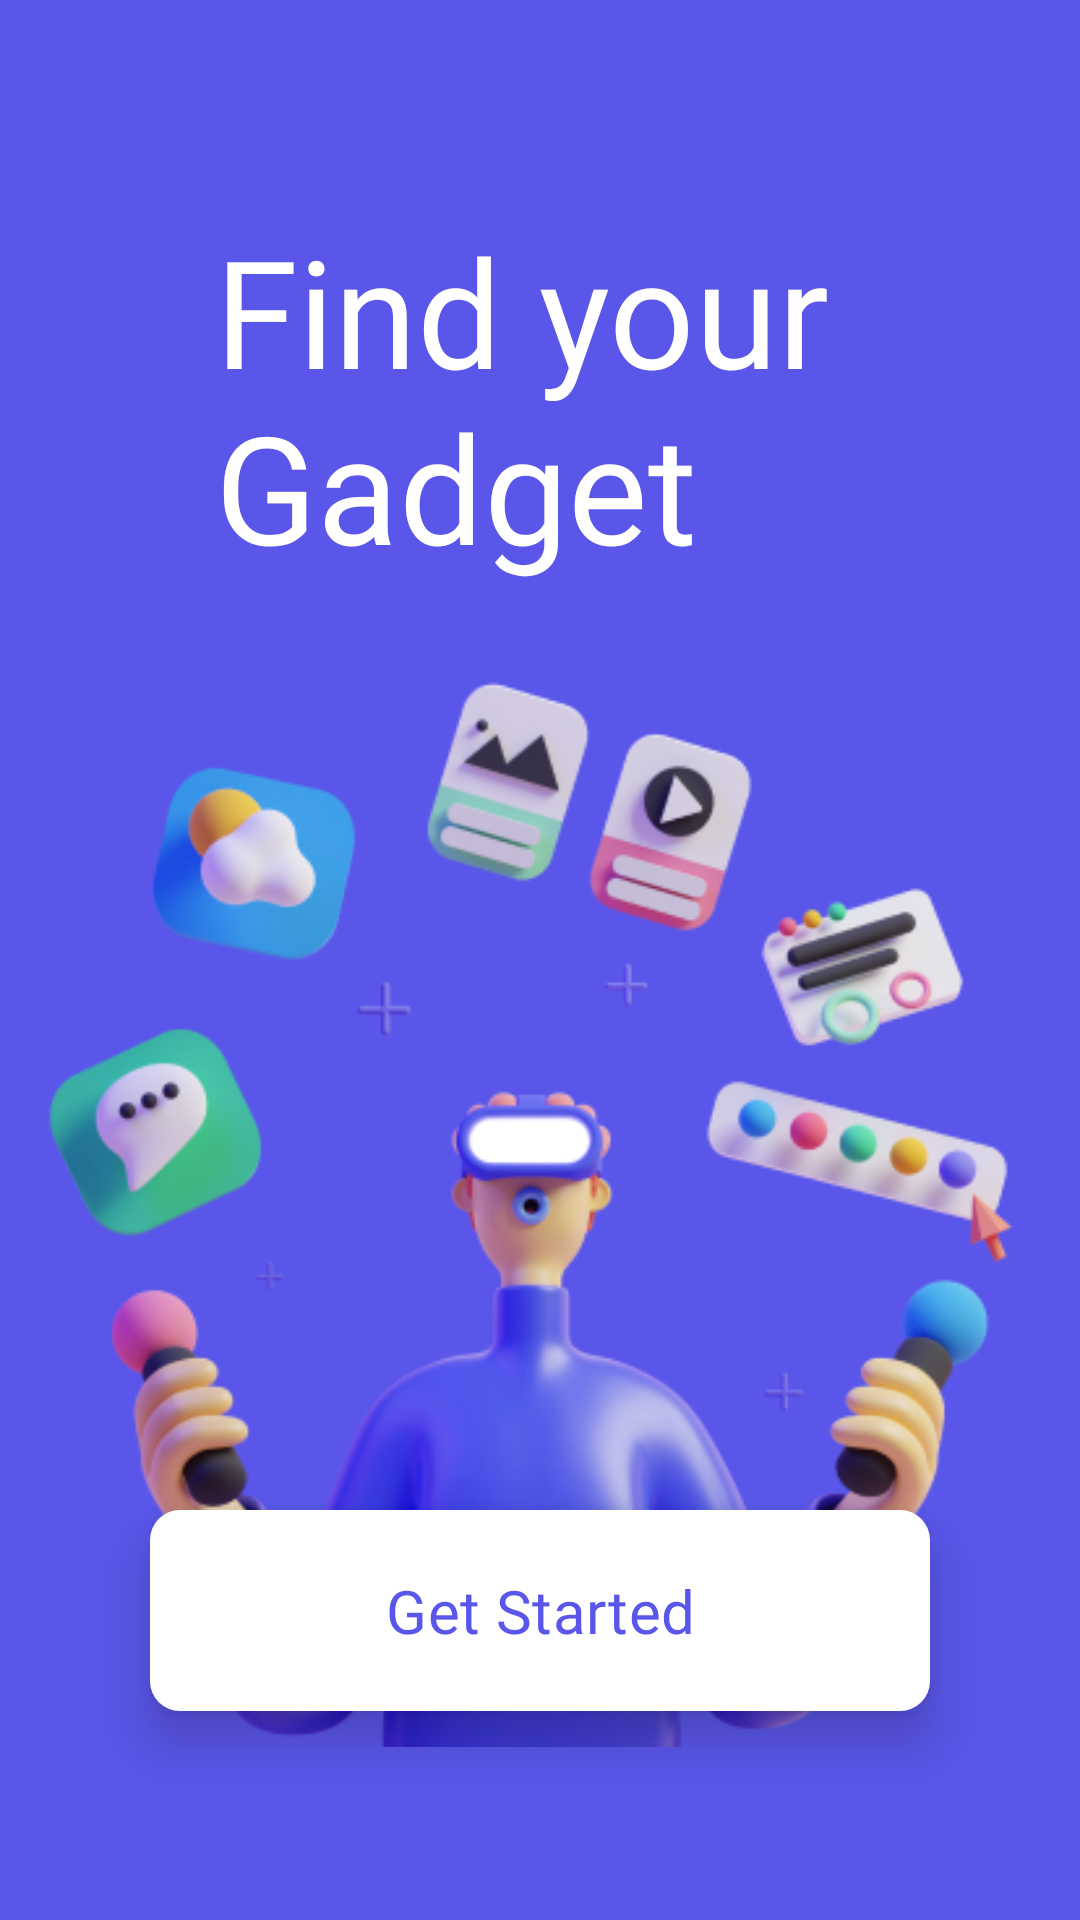

Reconstruct the res/layout file that produces this screen, plus the resources it refers to.
<!-- AndroidManifest.xml: application theme Theme.LazaStore -->
<!-- res/layout/fragment_welcome.xml -->
<?xml version="1.0" encoding="utf-8"?>
<androidx.constraintlayout.widget.ConstraintLayout xmlns:android="http://schemas.android.com/apk/res/android"
    xmlns:tools="http://schemas.android.com/tools"
    xmlns:app="http://schemas.android.com/apk/res-auto"
    android:background="@color/purple"
    android:layout_width="match_parent"
    android:layout_height="match_parent"
    tools:context=".presentation.ui.welcome.WelcomeFragment">


    <TextView
        android:id="@+id/textView"
        android:layout_width="wrap_content"
        android:layout_height="wrap_content"
        android:layout_marginTop="70dp"
        android:fontFamily="@font/raleway_bold"
        android:text="@string/welcomeText"

        android:textColor="@color/white"
        android:textSize="50sp"
        app:layout_constraintEnd_toEndOf="parent"
        app:layout_constraintStart_toStartOf="parent"
        app:layout_constraintTop_toTopOf="parent">


    </TextView>

    <androidx.constraintlayout.widget.Guideline
        android:id="@+id/guideline"
        android:layout_width="wrap_content"
        android:layout_height="wrap_content"
        android:orientation="horizontal"
        app:layout_constraintGuide_percent="0.20">

    </androidx.constraintlayout.widget.Guideline>

    <ImageView
        android:layout_width="wrap_content"
        android:layout_height="wrap_content"
        android:src="@drawable/widget_bg"
        app:layout_constraintEnd_toEndOf="parent"
        app:layout_constraintStart_toStartOf="parent"
        app:layout_constraintTop_toTopOf="@+id/guideline">


    </ImageView>

    <androidx.constraintlayout.widget.Guideline
        android:id="@+id/guideline2"
        android:layout_width="wrap_content"
        android:layout_height="wrap_content"
        android:orientation="horizontal"
        app:layout_constraintGuide_percent="0.78">

    </androidx.constraintlayout.widget.Guideline>

    <com.google.android.material.button.MaterialButton
        android:layout_width="match_parent"
        android:id="@+id/buttonStart"
        android:layout_height="wrap_content"
        app:backgroundTint="@color/white"
        android:text="@string/getStarted"
        android:textColor="@color/purple"
        android:textSize="20sp"
        android:paddingVertical="20dp"
        app:cornerRadius="10dp"
        app:rippleColor="@color/purple"
        android:stateListAnimator="@null"
        android:elevation="10dp"
        android:layout_marginHorizontal="50dp"
        android:fontFamily="@font/raleway_bold"
        app:layout_constraintEnd_toEndOf="parent"
        app:layout_constraintStart_toStartOf="parent"
        app:layout_constraintTop_toTopOf="@+id/guideline2">

    </com.google.android.material.button.MaterialButton>

</androidx.constraintlayout.widget.ConstraintLayout>
<!-- resources referenced by this layout -->
<resources>
  <color name="purple">#5956E9</color>
  <color name="white">#FFFFFFFF</color>
  <!-- drawable widget_bg: png bitmap (drawable, 110426 bytes) -->
  <string name="getStarted">Get Started</string>
  <string name="welcomeText">Find your \nGadget</string>
  <style name="Theme.LazaStore" parent="Base.Theme.LazaStore" />
  <style name="Base.Theme.LazaStore" parent="Theme.Material3.DayNight.NoActionBar">
          
          <item name="android:statusBarColor">@color/blue</item>
  
          
      </style>
  <color name="blue">#3D93F8</color>
</resources>
